Run: headless pygame with SDL's dummy video driver; simulated clock (each Clock.tick advances the game by its frame time, no real sleeping); random seed 0; keys injected as events and as key.get_pressed() state; no mouse input.
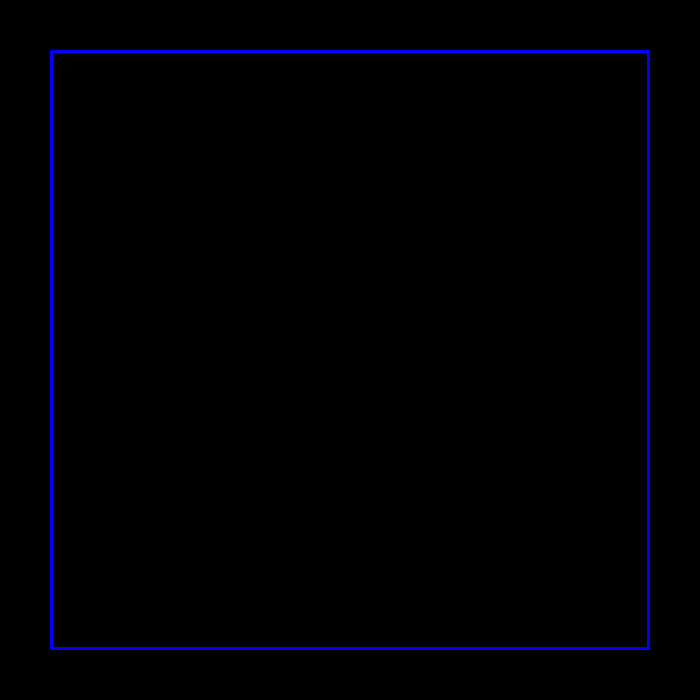
Frame 1 of 4 · flips 1–60 · no input
Frame 2 of 4 · flips 61–180 · tapped SPACE, RETURN · held RIGHT (→), D · screen unchanged from frame 1, image omitted
Frame 3 of 4 · flips 181–300 · held DOWN (↓), S · screen unchanged from frame 2, image omitted
Frame 4 of 4 · flips 301–420 · held LEFT (←), A, UP (↑), W · screen unchanged from frame 3, image omitted

The pygame program that drew these frames:

import pygame, sys
from pygame.locals import *

pygame.init()

FPS = 30
fpsClock = pygame.time.Clock()

border_rect=pygame.Rect(50,50,600,600)
DISPLAYSURF = pygame.display.set_mode((700, 700))
pygame.display.set_caption("Pacman")

BROWN = (205,133,63)
GRAY = (155,155,155)
BG_COL = (0,0,0)
PURPLE = (160,32,240)
RED = (255,0,0)
GREEN = (0,255,0)
BLUE = (0,0,255)

while True: # main game loop
    for event in pygame.event.get():
        if event.type == QUIT or (event.type == KEYDOWN and event.key == K_ESCAPE):
            pygame.quit()
            sys.exit()
        
    DISPLAYSURF.fill(BG_COL)
    pygame.draw.rect(DISPLAYSURF,BLUE,border_rect,3);

    pygame.display.update()
    fpsClock.tick(FPS)
